Run: headless pygame with SDL's dummy video driver; simulated clock (each Clock.tick advances the game by its frame time, no real sleeping); random seed 0; keys injected as events and as key.get_pressed() state; no mouse input.
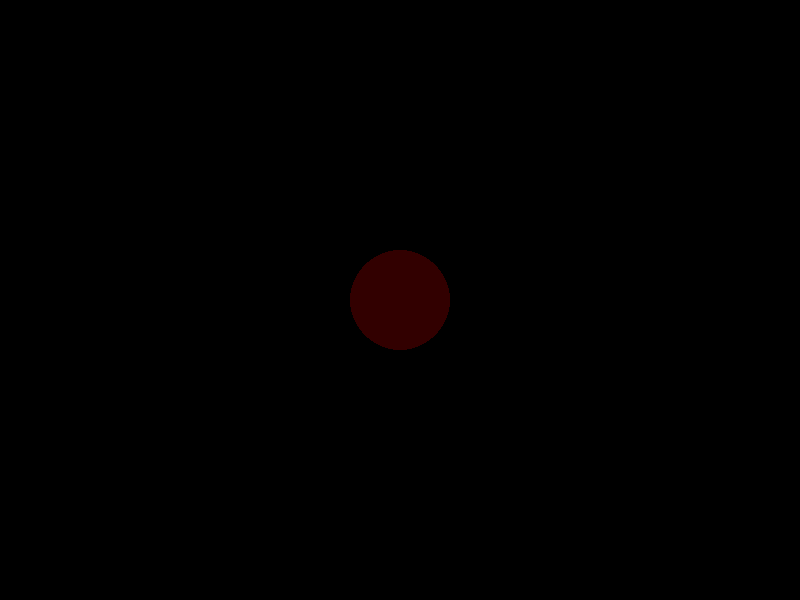
Frame 1 of 4 · flips 1–60 · no input
Frame 2 of 4 · flips 61–180 · tapped SPACE, RETURN · held RIGHT (→), D · screen unchanged from frame 1, image omitted
Frame 3 of 4 · flips 181–300 · held DOWN (↓), S · screen unchanged from frame 2, image omitted
Frame 4 of 4 · flips 301–420 · held LEFT (←), A, UP (↑), W · screen unchanged from frame 3, image omitted

The pygame program that drew these frames:

import pygame
import sys

# Initialize Pygame
pygame.display.init()
pygame.font.init()

# Set up the display
screen = pygame.display.set_mode((800, 600))
pygame.display.set_caption('Circle with Opacity')

# Define the circle parameters
circle_color = (255, 0, 0, 50)  # Red color with 50% opacity
circle_position = (400, 300)  # Center of the screen
circle_radius = 50

# Create a new surface with per-pixel alpha
circle_surface = pygame.Surface((circle_radius * 2, circle_radius * 2), pygame.SRCALPHA)

# Draw the circle on the new surface
pygame.draw.circle(circle_surface, circle_color, (circle_radius, circle_radius), circle_radius)

# Main loop
running = True
while running:
    for event in pygame.event.get():
        if event.type == pygame.QUIT:
            running = False

    # Clear the screen
    screen.fill((0, 0, 0))

    # Blit the circle surface onto the main screen surface
    screen.blit(circle_surface, (circle_position[0] - circle_radius, circle_position[1] - circle_radius))

    # Update the display
    pygame.display.flip()

# Quit Pygame
pygame.quit()
sys.exit()
